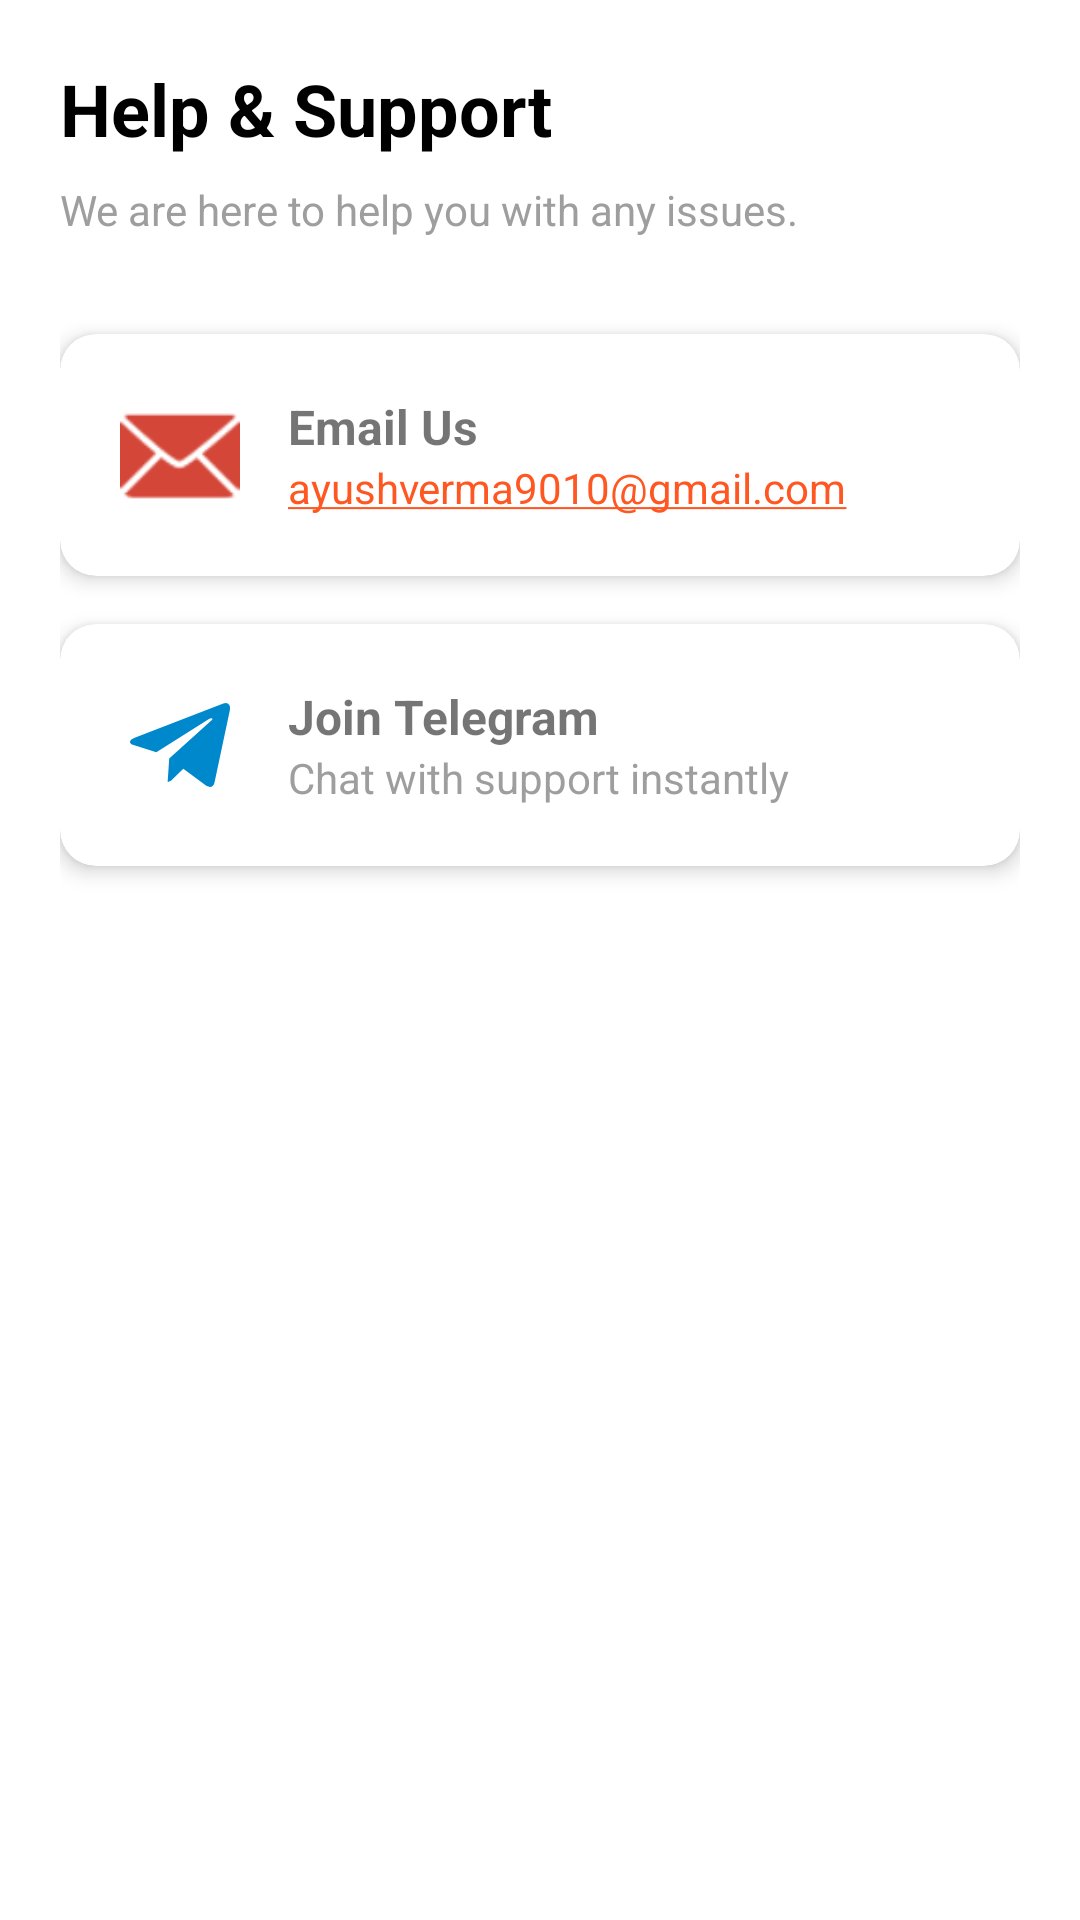

Android layout source for this screen:
<!-- AndroidManifest.xml: application theme Theme.DarbhangaBikes -->
<!-- res/layout/fragment_support.xml -->
<?xml version="1.0" encoding="utf-8"?>
<LinearLayout xmlns:android="http://schemas.android.com/apk/res/android"
    xmlns:app="http://schemas.android.com/apk/res-auto"
    android:layout_width="match_parent"
    android:layout_height="match_parent"
    android:orientation="vertical"
    android:padding="20dp"
    android:background="@color/white">

    <TextView
        android:layout_width="wrap_content"
        android:layout_height="wrap_content"
        android:text="Help &amp; Support"
        android:textSize="24sp"
        android:textStyle="bold"
        android:textColor="@color/black"
        android:layout_marginBottom="8dp"/>
    
    <TextView
        android:layout_width="wrap_content"
        android:layout_height="wrap_content"
        android:text="We are here to help you with any issues."
        android:textColor="@color/grey"
        android:layout_marginBottom="32dp"/>

    <androidx.cardview.widget.CardView
        android:id="@+id/card_email"
        android:layout_width="match_parent"
        android:layout_height="wrap_content"
        app:cardCornerRadius="12dp"
        app:cardElevation="4dp"
        android:layout_marginBottom="16dp">

        <LinearLayout
            android:layout_width="match_parent"
            android:layout_height="wrap_content"
            android:padding="20dp"
            android:orientation="horizontal"
            android:gravity="center_vertical">

            <ImageView
                android:layout_width="40dp"
                android:layout_height="40dp"
                android:src="@android:drawable/ic_dialog_email"
                app:tint="#D44638"/>

            <LinearLayout
                android:layout_width="match_parent"
                android:layout_height="wrap_content"
                android:orientation="vertical"
                android:layout_marginStart="16dp">

                <TextView
                    android:layout_width="wrap_content"
                    android:layout_height="wrap_content"
                    android:text="Email Us"
                    android:textStyle="bold"
                    android:textSize="16sp"/>

                <TextView
                    android:layout_width="wrap_content"
                    android:layout_height="wrap_content"
                    android:text="ayushverma9010@gmail.com"
                    android:textColor="@color/grey"
                    android:textSize="14sp"
                    android:autoLink="email"/>
            </LinearLayout>
        </LinearLayout>
    </androidx.cardview.widget.CardView>

    <androidx.cardview.widget.CardView
        android:id="@+id/card_telegram"
        android:layout_width="match_parent"
        android:layout_height="wrap_content"
        app:cardCornerRadius="12dp"
        app:cardElevation="4dp">

        <LinearLayout
            android:layout_width="match_parent"
            android:layout_height="wrap_content"
            android:padding="20dp"
            android:orientation="horizontal"
            android:gravity="center_vertical">

            <ImageView
                android:layout_width="40dp"
                android:layout_height="40dp"
                android:src="@drawable/ic_telegram" 
                app:tint="#0088CC"/>

            <LinearLayout
                android:layout_width="match_parent"
                android:layout_height="wrap_content"
                android:orientation="vertical"
                android:layout_marginStart="16dp">

                <TextView
                    android:layout_width="wrap_content"
                    android:layout_height="wrap_content"
                    android:text="Join Telegram"
                    android:textStyle="bold"
                    android:textSize="16sp"/>

                <TextView
                    android:layout_width="wrap_content"
                    android:layout_height="wrap_content"
                    android:text="Chat with support instantly"
                    android:textColor="@color/grey"
                    android:textSize="14sp"/>
            </LinearLayout>
        </LinearLayout>
    </androidx.cardview.widget.CardView>

</LinearLayout>
<!-- resources referenced by this layout -->
<resources>
  <color name="black">#000000</color>
  <color name="grey">#9E9E9E</color>
  <color name="white">#FFFFFF</color>
  <!-- drawable ic_telegram (drawable) -->
  <vector xmlns:android="http://schemas.android.com/apk/res/android"
      android:width="24dp"
      android:height="24dp"
      android:viewportWidth="24"
      android:viewportHeight="24">
      <path
          android:fillColor="#0088CC"
          android:pathData="M20.665,3.717l-17.73,6.837c-1.21,0.486 -1.203,1.161 -0.222,1.462l4.552,1.42l10.532,-6.645c0.498,-0.303 0.953,-0.14 0.579,0.192l-8.533,7.701l0,0l-0.002,0l0.002,0l-0.314,4.692c0.46,0 0.663,-0.211 0.921,-0.46l2.211,-2.15l4.599,3.397c0.848,0.468 1.457,0.227 1.668,-0.785l3.019,-14.228c0.309,-1.239 -0.473,-1.8 -1.282,-1.434z"/>
  </vector>
  <style name="Theme.DarbhangaBikes" parent="Theme.MaterialComponents.DayNight.DarkActionBar">
          
          <item name="colorPrimary">@color/md_theme_light_primary</item>
          <item name="colorPrimaryVariant">@color/colorPrimaryDark</item>
          <item name="colorOnPrimary">@color/md_theme_light_onPrimary</item>
          
          
          <item name="colorSecondary">@color/md_theme_light_secondary</item>
          <item name="colorSecondaryVariant">@color/colorPrimaryDark</item>
          <item name="colorOnSecondary">@color/md_theme_light_onSecondary</item>
          
          
          <item name="android:statusBarColor">@color/status_bar_color</item>
          
          
          <item name="colorError">@color/md_theme_light_error</item>
          <item name="colorSurface">@color/md_theme_light_surface</item>
          <item name="colorOnSurface">@color/md_theme_light_onSurface</item>
          <item name="android:windowBackground">@color/white</item>
      </style>
  <color name="md_theme_light_primary">#FFC107</color>
  <color name="colorPrimaryDark">#F57F17</color>
  <color name="md_theme_light_onPrimary">#000000</color>
  <color name="md_theme_light_secondary">#FF5722</color>
  <color name="md_theme_light_onSecondary">#FFFFFF</color>
  <color name="status_bar_color">#F9D342</color>
  <color name="md_theme_light_error">#BA1A1A</color>
  <color name="md_theme_light_surface">#FFFBFF</color>
  <color name="md_theme_light_onSurface">#1C1B1F</color>
</resources>
